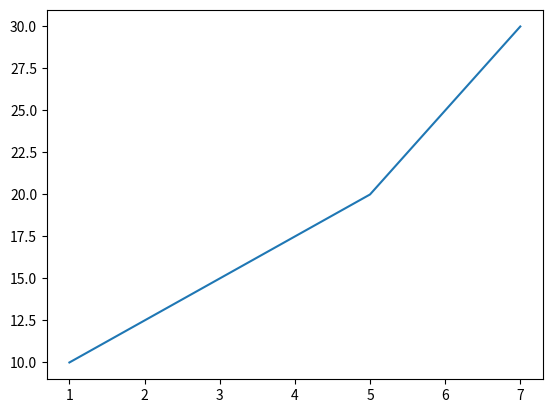

Source code (Python):
import matplotlib.pyplot as plt

plt.plot([1, 3, 5, 7], [10, 15, 20, 30])
plt.show()